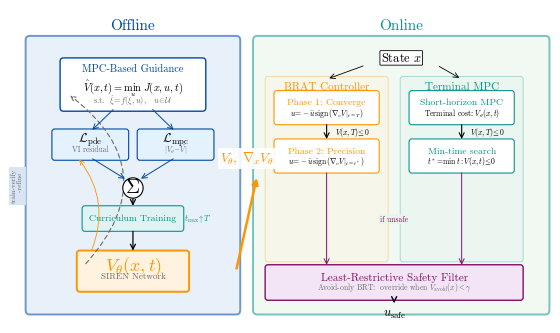

Here is the Python script that generated this plot: (Note: this script raises an exception after producing the figure.)
#!/usr/bin/env python3
"""
Publication-quality front figure for the CDC 2026 BRAT spacecraft docking paper.

Two-panel layout: Offline (training) | Online (two novel controllers).
  - Offline: MPC guidance + PDE/MPC losses + curriculum -> V_theta
  - Online:  BRAT Controller (bang-bang) and Terminal MPC Controller,
             both with shared safety filter

Double-column figure (7.16 in wide).
Output: figs/front_figure.pdf
"""

import os
import matplotlib
matplotlib.use('Agg')
import matplotlib.pyplot as plt
from matplotlib.patches import (FancyBboxPatch, FancyArrowPatch, Polygon)
import numpy as np

# ── Style ───────────────────────────────────────────────────────────
matplotlib.rcParams.update({
    'font.family': 'serif',
    'font.serif': ['cmr10', 'Computer Modern Roman', 'DejaVu Serif'],
    'font.size': 8,
    'mathtext.fontset': 'cm',
    'axes.unicode_minus': False,
    'axes.formatter.use_mathtext': True,
    'figure.dpi': 300,
    'savefig.dpi': 300,
    'savefig.bbox': 'tight',
    'savefig.pad_inches': 0.05,
    'pdf.fonttype': 42,
    'ps.fonttype': 42,
})

# ── Colors ──────────────────────────────────────────────────────────
ORANGE   = '#ff9500'
TEAL     = '#0d948f'
MAGENTA  = '#850f67'
DBLUE    = '#0048a6'
BLACK    = '#000000'
GRAY     = '#6b6b6b'
GREEN    = '#2ca02c'
RED      = '#d62728'
WHITE    = '#ffffff'

ORANGE_L = '#fff3e0'
TEAL_L   = '#e0f2f1'
MAG_L    = '#f3e5f5'
BLUE_L   = '#e3f2fd'
GRAY_L   = '#eeeeee'
OFF_BG   = '#d6e4f5'
ON_BG    = '#e8f5e9'


def rbox(ax, x, y, w, h, label, fc, ec=None, fs=7.5, tc=BLACK,
         lw=0.8, sub=None, sfs=6, sc=None, z=3, bold=False):
    ec = ec or fc
    ax.add_patch(FancyBboxPatch(
        (x, y), w, h, boxstyle='round,pad=0.04',
        facecolor=fc, edgecolor=ec, linewidth=lw, zorder=z))
    cx, cy = x + w/2, y + h/2
    wt = 'bold' if bold else 'normal'
    if sub:
        ax.text(cx, cy + 0.07, label, ha='center', va='center',
                fontsize=fs, color=tc, fontweight=wt, zorder=z+1)
        ax.text(cx, cy - 0.07, sub, ha='center', va='center',
                fontsize=sfs, color=sc or tc, zorder=z+1)
    else:
        ax.text(cx, cy, label, ha='center', va='center',
                fontsize=fs, color=tc, fontweight=wt,
                zorder=z+1, linespacing=1.1)
    return cx, cy


def arw(ax, x0, y0, x1, y1, c=BLACK, lw=0.7, sty='->', z=5, cs=None):
    kw = dict(arrowstyle=sty, color=c, lw=lw,
              shrinkA=2, shrinkB=2, mutation_scale=9, zorder=z)
    if cs:
        kw['connectionstyle'] = cs
    ax.add_patch(FancyArrowPatch((x0, y0), (x1, y1), **kw))


def pbg(ax, x, y, w, h, fc, ec, title, tc):
    ax.add_patch(FancyBboxPatch(
        (x, y), w, h, boxstyle='round,pad=0.06',
        facecolor=fc, edgecolor=ec, linewidth=1.4, alpha=0.55, zorder=0))
    ax.text(x + w/2, y + h + 0.10, title,
            ha='center', va='bottom', fontsize=11, fontweight='bold',
            color=tc, zorder=1)


# ═══════════════════════════════════════════════════════════════════
#  CANVAS
# ═══════════════════════════════════════════════════════════════════
fig, ax = plt.subplots(figsize=(7.16, 4.2))
ax.set_xlim(-0.35, 7.40)
ax.set_ylim(-0.25, 4.30)
ax.set_aspect('equal')
ax.axis('off')

# Panel geometry — taller to give more vertical room
OX, OY, OW, OH = 0.0, 0.0, 2.90, 3.80       # Offline (narrower)
NX, NY, NW, NH = 3.20, 0.0, 4.05, 3.80       # Online (wider)

pbg(ax, OX, OY, OW, OH, OFF_BG, DBLUE, 'Offline', DBLUE)
pbg(ax, NX, NY, NW, NH, ON_BG, TEAL, 'Online', TEAL)


# ═══════════════════════════════════════════════════════════════════
#  OFFLINE PANEL
# ═══════════════════════════════════════════════════════════════════
ocx = OX + OW / 2

# ── MPC Guidance ──────────────────────────────────────────────────
mw, mh = 1.95, 0.65
mx = ocx - mw/2
my = 2.85
ax.add_patch(FancyBboxPatch(
    (mx, my), mw, mh, boxstyle='round,pad=0.05',
    facecolor=WHITE, edgecolor=DBLUE, linewidth=1.0, zorder=3))
ax.text(mx + mw/2, my + mh - 0.10,
        'MPC-Based Guidance', ha='center', va='center',
        fontsize=7.5, fontweight='bold', color=DBLUE, zorder=4)
ax.text(mx + mw/2, my + mh/2 - 0.05,
        r'$\hat{V}(x, t) = \min_{u}\; J(x, u, t)$',
        ha='center', va='center', fontsize=7.5, color=BLACK, zorder=4)
ax.text(mx + mw/2, my + 0.10,
        r's.t.  $\dot{\xi}\!=\!f(\xi,u)$,   $u \!\in\! \mathcal{U}$',
        ha='center', va='center', fontsize=6, color=GRAY, zorder=4)

# ── Loss boxes ────────────────────────────────────────────────────
lbw, lbh = 1.00, 0.36
lgap = 0.20
ltot = 2*lbw + lgap
lx0 = ocx - ltot/2
ly = 2.15

pcx, _ = rbox(ax, lx0, ly, lbw, lbh,
              r'$\mathcal{L}_{\mathrm{pde}}$',
              fc=BLUE_L, ec=DBLUE, fs=9,
              sub='VI residual', sfs=5.5, sc=GRAY)
mlx = lx0 + lbw + lgap
mcx, _ = rbox(ax, mlx, ly, lbw, lbh,
              r'$\mathcal{L}_{\mathrm{mpc}}$',
              fc=BLUE_L, ec=DBLUE, fs=9,
              sub=r'$|V_\theta \!-\! \hat{V}|$', sfs=5.5, sc=GRAY)

arw(ax, ocx - 0.25, my, pcx, ly + lbh, c=DBLUE, lw=0.7)
arw(ax, ocx + 0.25, my, mcx, ly + lbh, c=DBLUE, lw=0.7)

# ── Summation ─────────────────────────────────────────────────────
sy = 1.72
ax.text(ocx, sy, r'$\Sigma$', ha='center', va='center',
        fontsize=14, color=BLACK, zorder=4,
        bbox=dict(fc=WHITE, ec=BLACK, boxstyle='circle,pad=0.06', lw=0.8))
arw(ax, pcx, ly, ocx - 0.08, sy + 0.11, c=DBLUE)
arw(ax, mcx, ly, ocx + 0.08, sy + 0.11, c=DBLUE)

# ── Curriculum ────────────────────────────────────────────────────
cw, ch = 1.35, 0.28
cbx = ocx - cw/2
cby = 1.15
rbox(ax, cbx, cby, cw, ch,
     'Curriculum Training', fc=TEAL_L, ec=TEAL,
     fs=7, tc=TEAL, bold=True)
arw(ax, ocx, sy - 0.11, ocx, cby + ch, c=BLACK, lw=0.9)
ax.text(cbx + cw + 0.04, cby + ch/2,
        r'$t_{\max}\!\uparrow\!T$',
        ha='left', va='center', fontsize=6, color=TEAL, zorder=4)

# ── V_theta ──────────────────────────────────────────────────────
vw, vh = 1.50, 0.50
vbx = ocx - vw/2
vby = 0.30
vcx, vcy = rbox(ax, vbx, vby, vw, vh,
                r'$V_\theta(x, t)$',
                fc=ORANGE_L, ec=ORANGE, fs=13,
                tc=ORANGE, bold=True, lw=1.4,
                sub='SIREN Network', sfs=6.5, sc=GRAY)
arw(ax, ocx, cby, ocx, vby + vh, c=BLACK, lw=0.9)

# Loop
ax.annotate('',
    xy=(mx + 0.06, my + mh * 0.30),
    xytext=(vbx + 0.06, vby + vh * 0.65),
    arrowprops=dict(arrowstyle='->', color=GRAY, lw=0.8,
                    connectionstyle='arc3,rad=0.55',
                    linestyle=(0, (4, 3))))
ax.text(-0.18, 1.75, 'train-verify\n   -refine',
        ha='center', va='center', fontsize=5, color=GRAY,
        fontstyle='italic', rotation=90, zorder=4,
        bbox=dict(fc=OFF_BG, ec='none', alpha=0.95, pad=1.5))

# Feedback
ax.annotate('',
    xy=(pcx - 0.18, ly),
    xytext=(vbx + 0.15, vby + vh),
    arrowprops=dict(arrowstyle='->', color=ORANGE, lw=0.6,
                    connectionstyle='arc3,rad=0.30'))


# ═══════════════════════════════════════════════════════════════════
#  ARROW: Offline -> Online
# ═══════════════════════════════════════════════════════════════════
gap_cx = (OX + OW + NX) / 2
arw(ax, OX + OW, vcy, NX, NY + NH/2,
    c=ORANGE, lw=1.8, sty='-|>')
ax.text(gap_cx, NY + NH/2 + 0.12,
        r'$V_\theta,\;\nabla_x V_\theta$',
        ha='center', va='bottom', fontsize=9.5, color=ORANGE,
        fontweight='bold', zorder=6,
        bbox=dict(fc=WHITE, ec='none', alpha=0.9, pad=1.5))


# ═══════════════════════════════════════════════════════════════════
#  ONLINE PANEL
# ═══════════════════════════════════════════════════════════════════
nmx = NX + NW / 2

# ── State ─────────────────────────────────────────────────────────
st_y = NY + NH - 0.25
ax.text(nmx, st_y, r'State $x$', ha='center', va='center',
        fontsize=9, color=BLACK, zorder=4,
        bbox=dict(fc=WHITE, ec=BLACK, boxstyle='round,pad=0.06', lw=0.6))

# ── Controller column layout ─────────────────────────────────────
# Light sub-panel backgrounds for each controller
col_w = 1.65
col_gap = 0.25
col1_x = NX + 0.15
col2_x = col1_x + col_w + col_gap
col1_cx = col1_x + col_w / 2
col2_cx = col2_x + col_w / 2

sub_top = NY + NH - 0.55
sub_bot = NY + 0.72
sub_h = sub_top - sub_bot

# BRAT controller sub-background
ax.add_patch(FancyBboxPatch(
    (col1_x, sub_bot), col_w, sub_h, boxstyle='round,pad=0.04',
    facecolor=ORANGE_L, edgecolor=ORANGE, linewidth=0.6,
    alpha=0.35, zorder=1))
ax.text(col1_cx, sub_top - 0.04, 'BRAT Controller',
        ha='center', va='top', fontsize=8, fontweight='bold',
        color=ORANGE, zorder=2)

# Terminal MPC sub-background
ax.add_patch(FancyBboxPatch(
    (col2_x, sub_bot), col_w, sub_h, boxstyle='round,pad=0.04',
    facecolor=TEAL_L, edgecolor=TEAL, linewidth=0.6,
    alpha=0.35, zorder=1))
ax.text(col2_cx, sub_top - 0.04, 'Terminal MPC',
        ha='center', va='top', fontsize=8, fontweight='bold',
        color=TEAL, zorder=2)

# State -> columns
arw(ax, nmx - 0.50, st_y - 0.10, col1_cx, sub_top, c=BLACK, lw=0.6)
arw(ax, nmx + 0.50, st_y - 0.10, col2_cx, sub_top, c=BLACK, lw=0.6)

# ── BRAT column boxes ────────────────────────────────────────────
bw, bh = 1.40, 0.40
b1x = col1_cx - bw/2

p1y = sub_top - 0.60
p1cx, p1cy = rbox(ax, b1x, p1y, bw, bh,
                  'Phase 1: Converge', fc=WHITE, ec=ORANGE,
                  fs=7, tc=ORANGE, bold=True,
                  sub=r'$u\!=\!-\bar{u}\,\mathrm{sign}(\nabla_v V|_{t=T})$',
                  sfs=5.5, sc=BLACK)

p2y = p1y - bh - 0.28
p2cx, p2cy = rbox(ax, b1x, p2y, bw, bh,
                  'Phase 2: Precision', fc=WHITE, ec=ORANGE,
                  fs=7, tc=ORANGE, bold=True,
                  sub=r'$u\!=\!-\bar{u}\,\mathrm{sign}(\nabla_v V|_{t=t^*})$',
                  sfs=5.5, sc=BLACK)

arw(ax, col1_cx, p1y, col1_cx, p2y + bh, c=BLACK, lw=0.8)
ax.text(col1_cx + 0.12, (p1y + p2y + bh) / 2,
        r'$V(x,T)\!\leq\!0$',
        ha='left', va='center', fontsize=5.5, color=BLACK, zorder=4)

# ── Terminal MPC column boxes ─────────────────────────────────────
b2x = col2_cx - bw/2

mpc_y = sub_top - 0.60
mpc_cx, mpc_cy = rbox(ax, b2x, mpc_y, bw, bh,
                      'Short-horizon MPC', fc=WHITE, ec=TEAL,
                      fs=7, tc=TEAL, bold=True,
                      sub=r'Terminal cost: $V_\theta(x, t)$',
                      sfs=5.5, sc=BLACK)

mt_y = mpc_y - bh - 0.28
mt_cx, mt_cy = rbox(ax, b2x, mt_y, bw, bh,
                    'Min-time search', fc=WHITE, ec=TEAL,
                    fs=7, tc=TEAL, bold=True,
                    sub=r'$t^*\!=\!\min\,t : V(x,t)\!\leq\!0$',
                    sfs=5.5, sc=BLACK)

arw(ax, col2_cx, mpc_y, col2_cx, mt_y + bh, c=BLACK, lw=0.8)
ax.text(col2_cx + 0.12, (mpc_y + mt_y + bh) / 2,
        r'$V(x,T)\!\leq\!0$',
        ha='left', va='center', fontsize=5.5, color=BLACK, zorder=4)

# ── Safety filter (shared) ───────────────────────────────────────
sf_w = 2 * col_w + col_gap
sf_x = col1_x
sf_y = NY + 0.18
sf_h = 0.42
sfcx, sfcy = rbox(ax, sf_x, sf_y, sf_w, sf_h,
                  'Least-Restrictive Safety Filter',
                  fc=MAG_L, ec=MAGENTA, fs=8,
                  tc=MAGENTA, bold=True, lw=1.0,
                  sub=r'Avoid-only BRT:  override when $V_{\mathrm{avoid}}(x) < \gamma$',
                  sfs=5.5, sc=GRAY)

arw(ax, p2cx, p2y, p2cx, sf_y + sf_h, c=MAGENTA, lw=0.7)
arw(ax, mt_cx, mt_y, mt_cx, sf_y + sf_h, c=MAGENTA, lw=0.7)

# "if unsafe"
ax.text((p2cx + mt_cx) / 2, (min(p2y, mt_y) + sf_y + sf_h) / 2,
        'if unsafe', ha='center', va='center', fontsize=5.5,
        color=MAGENTA, fontstyle='italic', zorder=4,
        bbox=dict(fc=ON_BG, ec='none', alpha=0.8, pad=0.5))

# Output
arw(ax, sfcx, sf_y, sfcx, sf_y - 0.12, c=BLACK, lw=1.0)
ax.text(sfcx, sf_y - 0.16, r'$u_{\mathrm{safe}}$',
        ha='center', va='top', fontsize=9, color=BLACK, zorder=4)


# ═══════════════════════════════════════════════════════════════════
#  SAVE
# ═══════════════════════════════════════════════════════════════════
out_dir = os.path.join(os.path.dirname(os.path.dirname(
    os.path.abspath(__file__))), 'figs')
os.makedirs(out_dir, exist_ok=True)

for ext in ('pdf', 'png'):
    p = os.path.join(out_dir, f'front_figure.{ext}')
    fig.savefig(p)
    print(f'Saved: {p}')

plt.close(fig)
